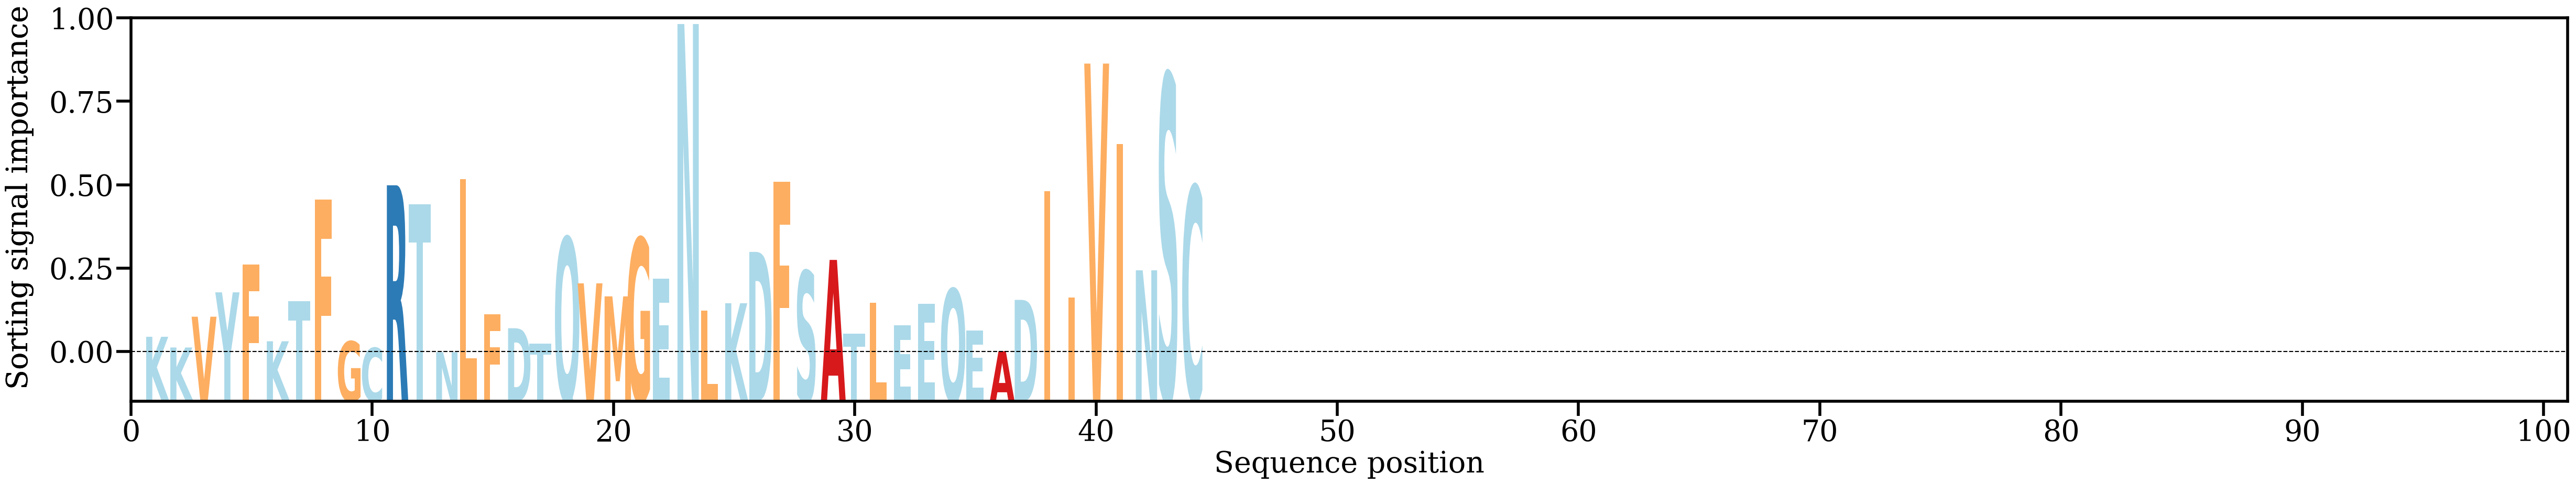

Data behind this chart, as committed beside it:
AA, Alpha
K, [0.00484485]
K, [0.002142]
V, [0.00990348]
Y, [0.01604203]
F, [0.02311477]
K, [0.00371363]
T, [0.0138595]
F, [0.03940566]
G, [0.00367448]
C, [0.00203236]
R, [0.04302371]
T, [0.03825708]
N, [0.00095629]
L, [0.04458544]
F, [0.01056485]
D, [0.00699475]
T, [0.00314073]
Q, [0.02983062]
V, [0.01830553]
M, [0.01502561]
G, [0.02966998]
E, [0.01948763]
N, [0.08365633]
L, [0.01143899]
K, [0.01329818]
D, [0.02623543]
F, [0.04395212]
S, [0.02139862]
A, [0.02421361]
T, [0.00568195]
L, [0.01336103]
E, [0.0077311]
E, [0.01316986]
Q, [0.01689129]
E, [0.0063966]
A, [0.00120696]
D, [0.01414015]
I, [0.04156825]
I, [0.01473173]
V, [0.07369032]
I, [0.05341894]
N, [0.02159199]
S, [0.07089382]
C, [0.04275774]
